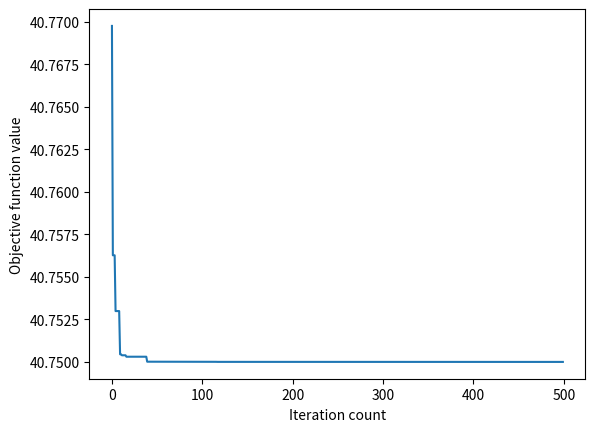

Generate this figure with matplotlib:
# %% [markdown]
# # 智能算法求解优化问题
# ## 课堂练习
#
# <div align=center><img src='../../pics/pic14.png' /></div>
#
# $$
# S=\left[
# \begin{matrix}
# 0 & -7/12 & -1/4 \\
# 0 & -5/12 & -3/4 \\
# 0 & 5/12 & -1/4
# \end{matrix}
# \right]
# $$
#
# 目标函数
# $$
# min:
# \begin{cases}
# F &= 0.0007P_{G1}^2+0.30P_{G1}+4 \\
#   &+ 0.0004P_{G2}^2+0.32P_{G2}+3
# \end{cases}
# $$
# 运行约束：
# 1. 节点功率平衡方程
# $$ P_{G1} + P_{G2} = 100 $$
# 2. 发电机出力上下限
# $$ 30 \le P_{G1} \le 150 $$
# $$ 0 \le P_{G2} \le 50 $$
# 3. 线路潮流上下限
# $$
# -\left[
# \begin{matrix}
# 30 \\
# 80 \\
# 50 \\
# \end{matrix}
# \right]
# \le S
# \left[
# \begin{matrix}
# P_{G1} \\
# P_{G2} \\
# -100 \\
# \end{matrix}
# \right]
# \le
# \left[
# \begin{matrix}
# 30 \\
# 80 \\
# 50 \\
# \end{matrix}
# \right]
# $$
# %% [markdown]
# # 考虑发电机阀点效应的最优潮流计算
# <div align=center><img src='../../pics/pic17.png' /></div>
#
# $$
# min:
# \begin{cases}
# F&=0.0007P_{G1}^2+0.30P_{G1}+4+\left|10*sin(0.126 * (30-P_{G1}))\right| \\
# &+0.0004P_{G2}^2+0.32P_{G2}+3+\left|3*sin(0.378 * (0-P_{G2}))\right|
# \end{cases}
# $$
# %% [markdown]
# # 多峰优化问题
# <div align=center><img src='../../pics/pic18.png' /></div>
#
# ## 目标函数
# $$
# min:
# \begin{cases}
# F&=0.0007P_{G1}^2+0.30P_{G1}+4+\left|10*sin(0.126 * (30-P_{G1}))\right| \\
# &+0.0004P_{G2}^2+0.32P_{G2}+3+\left|3*sin(0.378 * (0-P_{G2}))\right|
# \end{cases}
# $$
#
# ## 运行约束
# 1. 节点功率平衡方程
# $$ P_{G1} + P_{G2} = 100 $$
# 2. 发电机出力上下限
# $$ 30 \le P_{G1} \le 150 $$
# $$ 0 \le P_{G2} \le 50 $$
# 3. 线路潮流上下限
# $$
# -\left[
# \begin{matrix}
# 30 \\
# 80 \\
# 50 \\
# \end{matrix}
# \right]
# \le S
# \left[
# \begin{matrix}
# P_{G1} \\
# P_{G2} \\
# -100 \\
# \end{matrix}
# \right]
# \le
# \left[
# \begin{matrix}
# 30 \\
# 80 \\
# 50 \\
# \end{matrix}
# \right]
# $$
#
# 传统数学方法难以求解的生产调度问题，可以借助人工智能的方法——智能计算
# %% [markdown]
# ## 基本概念
# 计算智能主要包括：
#
# 1. **进化计算**、**群智能计算**
# <div align=center><img src='../../pics/pic19.png' /></div>
# <p align=center>https://ieeexplore.ieee.org/xpl/aboutJournal.jsp?punumber=4235</p>
#
# 2. **神经计算**
# <div align=center><img src='../../pics/pic20.png' /></div>
# <p align=center>https://ieeexplore.ieee.org/xpl/RecentIssue.jsp?punumber=5962385</p>
#
# 3. **模糊计算**
# <div align=center><img src='../../pics/pic21.png' /></div>
# <p align=center>https://ieeexplore.ieee.org/xpl/RecentIssue.jsp?punumber=91</p>
# %% [markdown]
# # 测试函数库
#
# **高维单模函数**：只有一个极值点，决策变量多
# <div align=center><img src='../../pics/pic22.png' /></div>
#
# **高维多模函数**：多极值点，决策变量多
# <div align=center><img src='../../pics/pic23.png' /></div>
#
# **低维多模函数**：多极值点，决策变量少
# <div align=center><img src='../../pics/pic24.png' /></div>
#
# %% [markdown]
# # 测试函数库——举例
# <div align=center><img src='../../pics/pic25.png' /></div>
#
# <div align=center><img src='../../pics/pic26.png' /></div>
#
# %% [markdown]
# # 群体智能
# + 群体智能源于对以*蚂蚁*、*蜜蜂*等为代表的*社会性昆虫*的*群体行为*的研究。最早被用在细胞机器人系统的描述中。
# + 1991年意大利学者Dorigo提出蚁群优化（Ant Colony Optimization，ACO）理论，群体智能作为一个理论被正式提出，并逐渐吸引了大批学者的关注，从而掀起了研究高潮
# + 1995年，Kennedy 等学者提出粒子群优化算法（Particle Swarm Optimization，PSO)，此后群体智能研究迅速展开，但大部分工作都是围绕ACO和PSO 进行的。
# %% [markdown]
# # 粒子群优化算法(Particle Swarm Optimization, PSO)
# + 由**James Kenney（社会心理学博士）**肯尼迪和**Russ Eberhart（电子工程学博士）**艾伯哈特，1995年提出；
# + 模拟鸟群或蜂群的觅食行为；
# + 基本思想：通过群体中个体之间的协作和信息共享来寻找最优解。
# %% [markdown]
# # 鸟类的觅食
# + 假设一群鸟在随机的搜索食物，在一块区域里只有一块食物，所有的鸟都不知道食物在哪。但是它们知道自己的当前位置距离食物有多远。
# + 那么这群鸟找到食物的最优策略是什么？
#
# **最简单有效的就是搜寻离食物最近的鸟的周围区域**
# %% [markdown]
# # 粒子群优化算法
# ## PSO算法基本思路
# + 初始化为一群随机粒子（位置和速度），通过迭代找到最优。
# + 每次迭代中，粒子通过跟踪“个体极值(pbest)”和“全局极值(gbest) ”来更新自己的位置。
# <div align=center><img src='./pics/pic27.png' /></div>
#
# %% [markdown]
# # 粒子群优化算法——关键公式
# ## 粒子速度和位置的更新
# $$
# v_{id}^{k+1} = wv_{id}^k + c_1rand()(p_{id}-x_{id}^k)+c_2rand()(p_{gbest}-x_{id}^k)
# $$
# $$
# x_{id}^{k+1}=x_{id}^k+v_{id}^{k+1} \quad i=1,2,\cdots ,m;\quad d=1,2,\cdots ,D
# $$
#
# + 其中，w称为惯性权重，
# + c1和c2为两个大于0的常系数，称为加速因子。
# + rand()为\[0,1\]上的随机均值函数。
# + xd为粒子当前位置，pd为粒子历史最好位置，pgbest为全体粒子所经过的最好位置，vd为粒子速度
#
# <div align=center><img src='./pics/pic28.png' /></div>
#
# %% [markdown]
# # 粒子群优化算法——关键点
# ## 惯性权重w
# + 表示微粒对当前自身运动状态的信任，依据自身的速度进行惯性运动，使其有扩展搜索空间的趋势，有能力探索新的区域。
# + 较大的w有利于跳出局部极值，而较小的w有利于算法收敛。
# $$
# v_{id}^{k+1} = wv_{id}^k + c_1rand()(p_{id}-x_{id}^k)+c_2rand()(p_{gbest}-x_{id}^k)
# $$
# $$
# x_{id}^{k+1}=x_{id}^k+v_{id}^{k+1} \quad i=1,2,\cdots ,m;\quad d=1,2,\cdots ,D
# $$
# %% [markdown]
# # 粒子群优化算法——关键点
# ## 加速常数$c_1$和$c_2$
# + 代表将粒子推向pbest和gbest位置的统计加速项的权重。
# + 较小的值允许粒子在被拉回之前可以在目标区域外徘徊，而较大的值则导致粒子突然冲向或越过目标区域。
# + 将$c_1$和$c_2$统一为一个控制参数，$\phi= c_1+c_2$
# + 如果$\phi$很小，粒子群运动轨迹将非常缓慢；
# + 如果$\phi$很大，则粒子位置变化非常快；
# + 实验表明，当$\phi=4$（通常$c_1=2.0$，$c_2=2.0$）时，具有很好的收敛效果。
#
# $$
# v_{id}^{k+1} = wv_{id}^k + c_1rand()(p_{id}-x_{id}^k)+c_2rand()(p_{gbest}-x_{id}^k)
# $$
# $$
# x_{id}^{k+1}=x_{id}^k+v_{id}^{k+1} \quad i=1,2,\cdots ,m;\quad d=1,2,\cdots ,D
# $$

# %% [markdown]
# # 粒子群优化算法——高维空间
# ## 粒子速度和位置-符号表达：
# + 假设在D维搜索空间中，有m个粒子；
# + 其中第i个粒子的位置为矢量$\vec{x_i}=(x_{i1},x_{i2},\cdots ,x_{iD})$
# + 其飞翔速度也是一个矢量，记为$\vec{v_i}=(v_{i1},v_{i2},\cdots ,v_{iD})$
# + 第i个粒子搜索到的最优位置为$\vec{p_i}=(p_{i1},p_{i2},\cdots ,p_{iD})$
# + 整个粒子群搜索到的最优位置为$\vec{p_{gbest}}=(p_{gbest1},p_{gbest2},\cdots ,p_{gbestD})$
# %% [markdown]
# # 粒子群优化算法流程
# 1. 初始化一群粒子（群体规模），包括随机的位置和速度；
# 2. 评价每个粒子的适应度；
# 3. 对每个粒子更新个体最优位置；
# 4. 更新全局最优位置；
# 5. 根据速度和位置方程更新每个粒子的速度和位置；
# 6. 如未满足结束条件（通常为满足足够好的适应值或达到设定的最大迭代次数），返回②。
# %% [markdown]
# # 粒子群优化算法——其他注意事项
# ## 粒子数
# 一般取20～40，对较难或特定类别的问题可以取100～200。
# ## 最大速度$v_{max}$
# 决定粒子在一个循环中最大的移动距离，通常设定为粒子的范围宽度。
# ## 终止条件
# 最大循环数以及最小错误要求。
# %% [markdown]
# # 课堂练习
#
# **高维单模函数**：只有一个极值点，决策变量多
# <div align=center><img src='../../pics/pic22.png' /></div>
#
# **高维多模函数**：多极值点，决策变量多
# <div align=center><img src='../../pics/pic23.png' /></div>
#
# **低维多模函数**：多极值点，决策变量少
# <div align=center><img src='../../pics/pic24.png' /></div>
#
# %% [markdown]
# # 课堂练习
# <div align=center><img src='../../pics/pic18.png' /></div>
#
# ## 目标函数
# $$
# min:
# \begin{cases}
# F &= 0.0007P_{G1}^2+0.30P_{G1}+4 \\
#   &+ 0.0004P_{G2}^2+0.32P_{G2}+3
# \end{cases}
# $$
#
# ## 运行约束
# 1. 节点功率平衡方程
# $$ P_{G1} + P_{G2} = 100 $$
# 2. 发电机出力上下限
# $$ 30 \le P_{G1} \le 150 $$
# $$ 0 \le P_{G2} \le 50 $$
# 3. 线路潮流上下限
# $$
# -\left[
# \begin{matrix}
# 30 \\
# 80 \\
# 50 \\
# \end{matrix}
# \right]
# \le S
# \left[
# \begin{matrix}
# P_{G1} \\
# P_{G2} \\
# -100 \\
# \end{matrix}
# \right]
# \le
# \left[
# \begin{matrix}
# 30 \\
# 80 \\
# 50 \\
# \end{matrix}
# \right]
# $$
#
# %%
import numpy as np
import matplotlib.pyplot as plt

# 加速常数
c1 = 2
c2 = 2

S = np.array([
    [0, -7 / 12, -1 / 4],
    [0, -5 / 12, -3 / 4],
    [0, 5 / 12, -1 / 4]
])
flim = np.array([30, 80, 50]).reshape(3, 1)

# PG1为自变量，通过PG1+PG2=100约束获得PG2
xmin = 30
xmax = 150

NDim = 1

max_iter = 500  # 迭代次数
num_particle = 40  # 粒子数目

# 惯性权重随迭代次数增加而逐渐减小，有利于算法收敛
start_weight = 0.9
end_weight = 0.4
weight_step = (start_weight - end_weight) / max_iter

# 目标函数，仅包含pg1一个自变量


def objective(x): return 0.0007 * x ** 2 + 0.3 * x + 4 + \
    0.0004 * (100 - x) ** 2 + 0.32 * (100 - x) + 3


# 初始化粒子群，每个粒子在定义域内随机选择一个初始位置
particle = xmin + (xmax - xmin) * np.random.rand(num_particle, NDim)

# 初始速度
V = 0.5 * (xmax - xmin) * (np.random.rand(num_particle, NDim)-0.5)

# 每个粒子适应度
fitness = np.zeros((num_particle, NDim))
# 每个粒子自身的最佳位置
pbest = np.zeros((num_particle, NDim))

# 计算初始适应度
for i in range(num_particle):
    pg1 = particle[i, :]
    pg2 = 100 - pg1
    if 0 <= pg2 <= 50:
        tmp_array = np.vstack((pg1, pg2, -100))
        if (np.dot(S, tmp_array) >= -flim).all() and (np.dot(S, tmp_array) <= flim).all():
            fitness[i] = objective(pg1)
        else:
            # 若pg1和pg2不满足潮流上下限约束则适应度为无穷
            fitness[i] = np.inf
    else:
        # 若pg2不满足给定出力上下限约束则适应度为无穷
        fitness[i] = np.inf

# 下面是初始化最佳位置和最佳值
# 每个粒子的最佳位置
pbest = particle
# 每个粒子的当前最佳适应度
pbest_value = fitness
# 当前的最佳适应度
gbest_value = np.min(pbest_value)
# 当前最佳适应度粒子的位置
gbest = particle[np.argmin(pbest_value)]

# 记录每次迭代的最佳目标函数值
obj_fun_val = np.zeros((max_iter, 1))

for iter in range(max_iter):
    # 变化惯性权重
    w = start_weight - (iter + 1) * weight_step
    # 速度
    V = w * V + c1 * np.random.rand() * (pbest - particle) + c2 * \
        np.random.rand() * (gbest - particle)  # 更新速度
    # 更新粒子位置
    particle += V
    # 将粒子位置约束在xmin和xmax之间
    particle = np.clip(particle, xmin, xmax)

    # 计算适应度
    for i in range(num_particle):
        pg1 = particle[i]
        pg2 = 100 - pg1
        if 0 <= pg2 <= 50:
            tmp_array = np.vstack((pg1, pg2, -100))
            # S矩阵的潮流限制条件
            if (np.dot(S, tmp_array) >= -flim).all() and (np.dot(S, tmp_array) <= flim).all():
                # 满足约束
                fitness[i] = objective(pg1)
            else:
                # 若pg1和pg2不满足潮流上下限约束则适应度为无穷
                fitness[i] = np.inf
        else:
            # 若pg2不满足给定出力上下限约束则适应度为无穷
            fitness[i] = np.inf

    # 更新粒子最佳适应度
    pbest_value = np.minimum(pbest_value, fitness)

    # 更新每个粒子取得最佳适应度的位置
    for i in range(num_particle):
        # 如果更新了最佳适应度就更新最佳位置，不然就不变
        if pbest_value[i] == fitness[i]:
            pbest[i] = particle[i]

    # 本次迭代的最佳适应度
    current_min_value = np.min(pbest_value)
    # 更新总体最佳适应度
    gbest_value = np.minimum(current_min_value, gbest_value)
    # 更新总体粒子最佳位置
    if gbest_value == current_min_value:
        gbest = pbest[np.argmin(pbest_value)]

    obj_fun_val[iter] = gbest_value

print('PG1 =', gbest, 'PG2 =', 100 - gbest, 'F =', obj_fun_val[-1])

plt.plot(np.arange(0, max_iter), obj_fun_val)
plt.xlabel('Iteration count')
plt.ylabel('Objective function value')
plt.show()


# %% [markdown]
# # 小结
# ## 优点
#
# + 可以适应较为复杂的优化问题求解，弱化了对于优化问题数学模型性质的要求。
#
# + 编程相对容易实现。
#
# + 隐含并行性。
#
#
# ## 缺点
#
# + 相比于传统优化算法或经典求解算法，智能优化计算的数学理论基础相对薄弱，涉及的各种参数设置没有确切的理论依据。
#
# + 带有随机性，每次的求解不一定一样，当处理突发事件时，系统的反映可能是不可预测的，这在一定程度上增加了其应用风险。
#
# + 高维大规模优化问题求解速度较慢，甚至不收敛，难以适应一些对计算速度要求较高的应用场景。
#
# + 对于某些等式约束的处理可能会比较麻烦。
# %%
